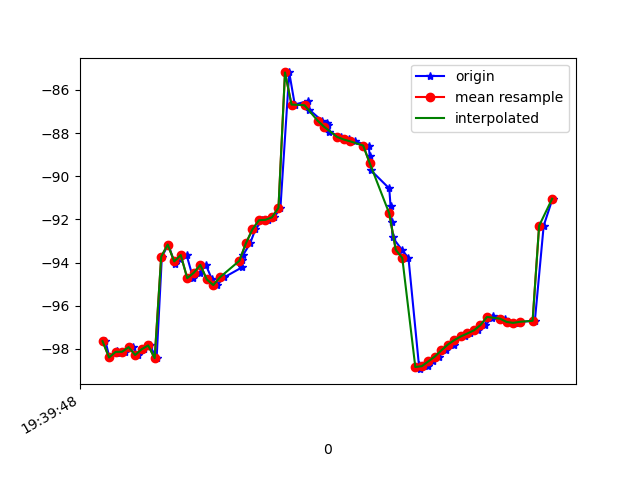

Source data for this figure (header and first rows):
1617737988329, 433624959446359, -97.644325, 13.277352, -8.1528
1617737988341, 433624978677129, -98.4, 13.75, -7.529
1617737988364, 433624997907899, -98.1, 13.41, -7.928
1617737988375, 433625017138669, -98.19, 13.31, -7.501
1617737988389, 433625036369439, -98.14, 13.59, -8.315
1617737988412, 433625055600209, -97.92, 13.32, -8.285
1617737988429, 433625074830979, -98.29, 13.45, -7.797
1617737988447, 433625094061749, -98.02, 13.41, -8.468
1617737988465, 433625113292519, -97.84, 13.2, -8.332
1617737988486, 433625132523289, -98.43, 13.49, -7.772
1617737988502, 433625151754059, -93.73, 13.88, -8.711
1617737988522, 433625170984829, -93.17, 13.32, -8.219
1617737988542, 433625190215599, -94.07, 14.14, -7.185
1617737988559, 433625209446369, -93.82, 14.47, -7.46
1617737988578, 433625228677139, -93.65, 14.83, -6.245
1617737988598, 433625247907909, -94.72, 16.24, -3.906
1617737988618, 433625267138679, -94.47, 17.12, -3.185
1617737988637, 433625286369449, -94.11, 17.42, -0.1404
1617737988656, 433625305600219, -94.78, 18.27, 4.445
1617737988672, 433625324830989, -95.04, 18.84, 8.883
1617737988693, 433625344061759, -94.69, 19.2, 13.13
1617737988748, 433625363292529, -94.22, 19.78, 17.55
1617737988749, 433625382523299, -93.9, 20.83, 21.94
1617737988752, 433625401754069, -93.64, 21.78, 26.16
1617737988773, 433625420984839, -93.11, 22.15, 29.87
1617737988789, 433625440215609, -92.47, 22.36, 33.15
1617737988810, 433625459446379, -92.04, 22.92, 36.09
1617737988829, 433625478677149, -92.02, 23.86, 38.57
1617737988847, 433625497907919, -91.9, 24.5, 40.17
1617737988866, 433625517138689, -91.46, 24.74, 40.97
1617737988893, 433625536369459, -85.19, 23.12, 39.11
1617737988910, 433625555600229, -86.68, 24.02, 41.19
1617737988951, 433625574830999, -86.51, 23.95, 40.48
1617737988954, 433625594061769, -86.91, 24.5, 39.16
1617737988993, 433625613292539, -87.42, 24.85, 37.52
1617737989008, 433625632523309, -87.54, 24.58, 35.36
1617737989011, 433625651754079, -87.65, 24.11, 32.75
1617737989015, 433625670984849, -87.93, 23.77, 29.75
1617737989051, 433625690215619, -88.18, 23.25, 26.24
1617737989075, 433625709446389, -88.3, 22.23, 22.17
1617737989095, 433625728677159, -88.38, 20.8, 17.87
1617737989137, 433625747907929, -88.58, 19.26, 13.49
1617737989140, 433625767138699, -89.05, 18.03, 9.137
1617737989144, 433625786369469, -89.73, 17.09, 4.88
1617737989200, 433625805600239, -90.57, 16.33, 0.7753
1617737989204, 433625824831009, -91.39, 15.63, -3.122
1617737989207, 433625844061779, -92.11, 15.29, -6.586
1617737989210, 433625863292549, -92.83, 15.79, -9.547
1617737989239, 433625882523319, -93.41, 16.94, -12.17
1617737989259, 433625901754089, -93.79, 18.07, -14.44
1617737989291, 433625920984859, -98.74, 18.62, -16.45
1617737989294, 433625940215629, -98.94, 18.83, -17.17
1617737989319, 433625959446399, -98.8, 18.73, -17.72
1617737989335, 433625978677169, -98.58, 18.49, -17.93
1617737989352, 433625997907939, -98.36, 18.09, -17.75
1617737989373, 433626017138709, -98.07, 17.55, -17.27
1617737989398, 433626036369479, -97.8, 17.14, -16.56
1617737989400, 433626055600249, -97.59, 17, -15.77
1617737989432, 433626074831019, -97.42, 17.01, -15.05
1617737989449, 433626094061789, -97.29, 16.79, -14.37
1617737989471, 433626113292559, -97.14, 16.24, -13.62
... 12 more rows
